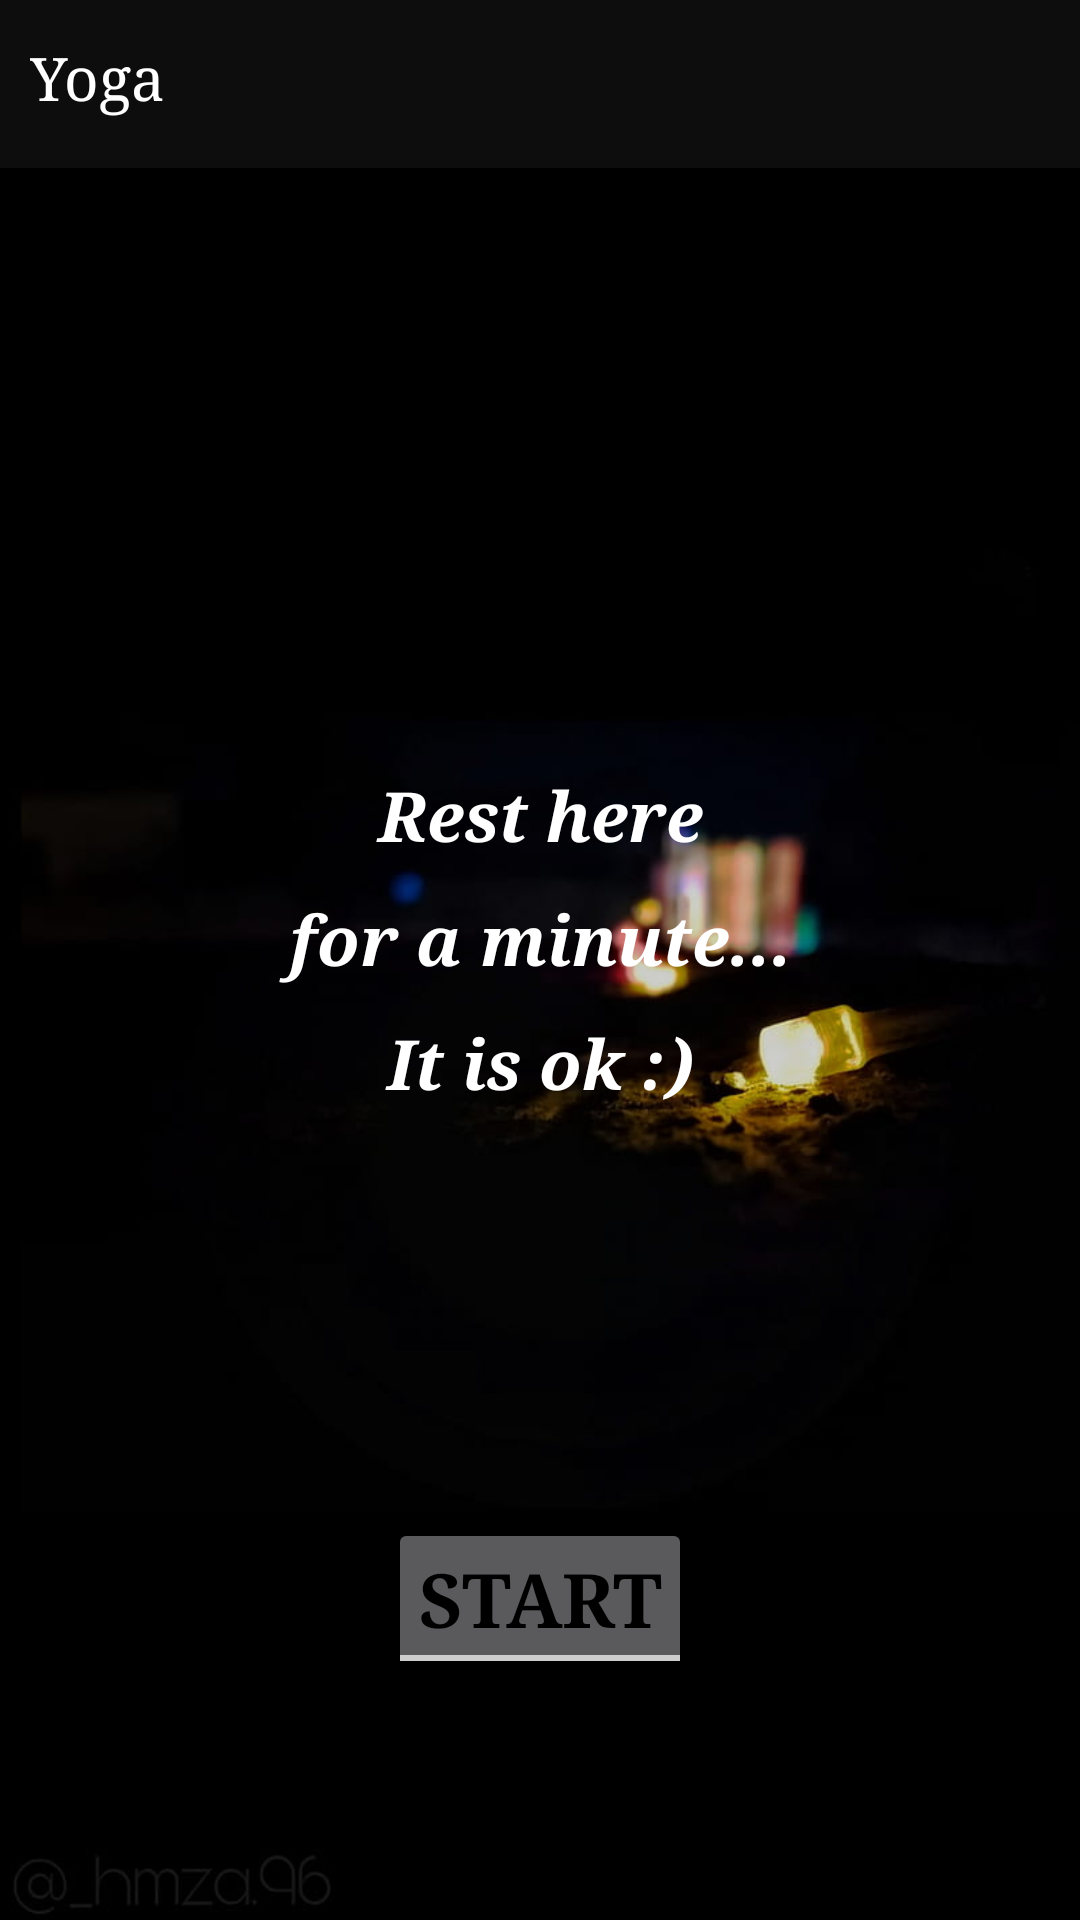

The Android layout XML behind this screen, and the referenced resources:
<!-- AndroidManifest.xml: application theme Theme.AppCompat.NoActionBar -->
<!-- res/layout/activity_breath_now.xml -->
<?xml version="1.0" encoding="utf-8"?>
<androidx.constraintlayout.widget.ConstraintLayout xmlns:android="http://schemas.android.com/apk/res/android"
    xmlns:app="http://schemas.android.com/apk/res-auto"
    xmlns:tools="http://schemas.android.com/tools"
    android:layout_width="match_parent"
    android:layout_height="match_parent"
    android:background="@drawable/login_bg"
    tools:context=".activities.BreathNowActivity">

    <View
        android:id="@+id/toolbar"
        android:layout_width="match_parent"
        android:layout_height="?attr/actionBarSize"
        android:background="#0DFFFDFD"
        app:layout_constraintEnd_toEndOf="parent"
        app:layout_constraintStart_toStartOf="parent"
        app:layout_constraintTop_toTopOf="parent" />

    <TextView
        android:layout_width="wrap_content"
        android:layout_height="wrap_content"
        android:layout_marginStart="10dp"
        android:layout_marginTop="5dp"
        android:fontFamily="serif"
        android:paddingBottom="10dp"
        android:text="Yoga"
        android:textColor="@color/white"
        android:textSize="20sp"
        app:layout_constraintBottom_toBottomOf="@+id/toolbar"
        app:layout_constraintStart_toStartOf="parent"
        app:layout_constraintTop_toTopOf="parent" />


    <ImageView
        android:id="@+id/imageView"
        android:layout_width="270dp"
        android:layout_height="270dp"
        android:layout_marginTop="150dp"
        android:scaleType="center"
        android:visibility="gone"
        app:layout_constraintEnd_toEndOf="parent"
        app:layout_constraintStart_toStartOf="parent"
        app:layout_constraintTop_toBottomOf="@id/toolbar" />

    <ToggleButton
        android:id="@+id/start"
        android:layout_width="wrap_content"
        android:layout_height="wrap_content"
        android:layout_marginStart="100dp"
        android:layout_marginTop="450dp"
        android:layout_marginEnd="100dp"
        android:fontFamily="serif"
        android:paddingStart="10sp"
        android:paddingEnd="10sp"
        android:text="Start"
        android:textColor="@color/black"
        android:textOff="Start"
        android:textOn="Stop"
        android:textSize="25dp"
        android:textStyle="bold"
        app:layout_constraintEnd_toEndOf="parent"
        app:layout_constraintStart_toStartOf="parent"
        app:layout_constraintTop_toBottomOf="@id/toolbar" />

    <TextView
        android:id="@+id/relax"
        android:layout_width="match_parent"
        android:layout_height="wrap_content"
        android:layout_marginTop="200dp"
        android:fontFamily="serif"
        android:gravity="center"
        android:text="Rest here"
        android:textColor="@color/white"
        android:textSize="23sp"
        android:textStyle="bold|italic"
        app:layout_constraintEnd_toEndOf="parent"
        app:layout_constraintStart_toStartOf="parent"
        app:layout_constraintTop_toBottomOf="@id/toolbar" />

    <TextView
        android:id="@+id/relax1"
        android:layout_width="match_parent"
        android:layout_height="wrap_content"
        android:layout_marginTop="10sp"
        android:fontFamily="serif"
        android:gravity="center"
        android:text="for a minute..."
        android:textColor="@color/white"
        android:textSize="23sp"
        android:textStyle="italic|bold"
        app:layout_constraintEnd_toEndOf="parent"
        app:layout_constraintStart_toStartOf="parent"
        app:layout_constraintTop_toBottomOf="@+id/relax" />

    <TextView
        android:id="@+id/relax2"
        android:layout_width="match_parent"
        android:layout_height="wrap_content"
        android:layout_marginTop="10sp"
        android:fontFamily="serif"
        android:gravity="center"
        android:paddingStart="10sp"
        android:paddingEnd="10sp"
        android:text="It is ok :)"
        android:textColor="@color/white"
        android:textSize="23sp"
        android:textStyle="italic|bold"
        app:layout_constraintEnd_toEndOf="parent"
        app:layout_constraintStart_toStartOf="parent"
        app:layout_constraintTop_toBottomOf="@id/relax1" />

</androidx.constraintlayout.widget.ConstraintLayout>
<!-- resources referenced by this layout -->
<resources>
  <color name="black">#FF000000</color>
  <color name="white">#FFFFFFFF</color>
  <!-- drawable login_bg: jpg bitmap (drawable, 16877 bytes) -->
</resources>
